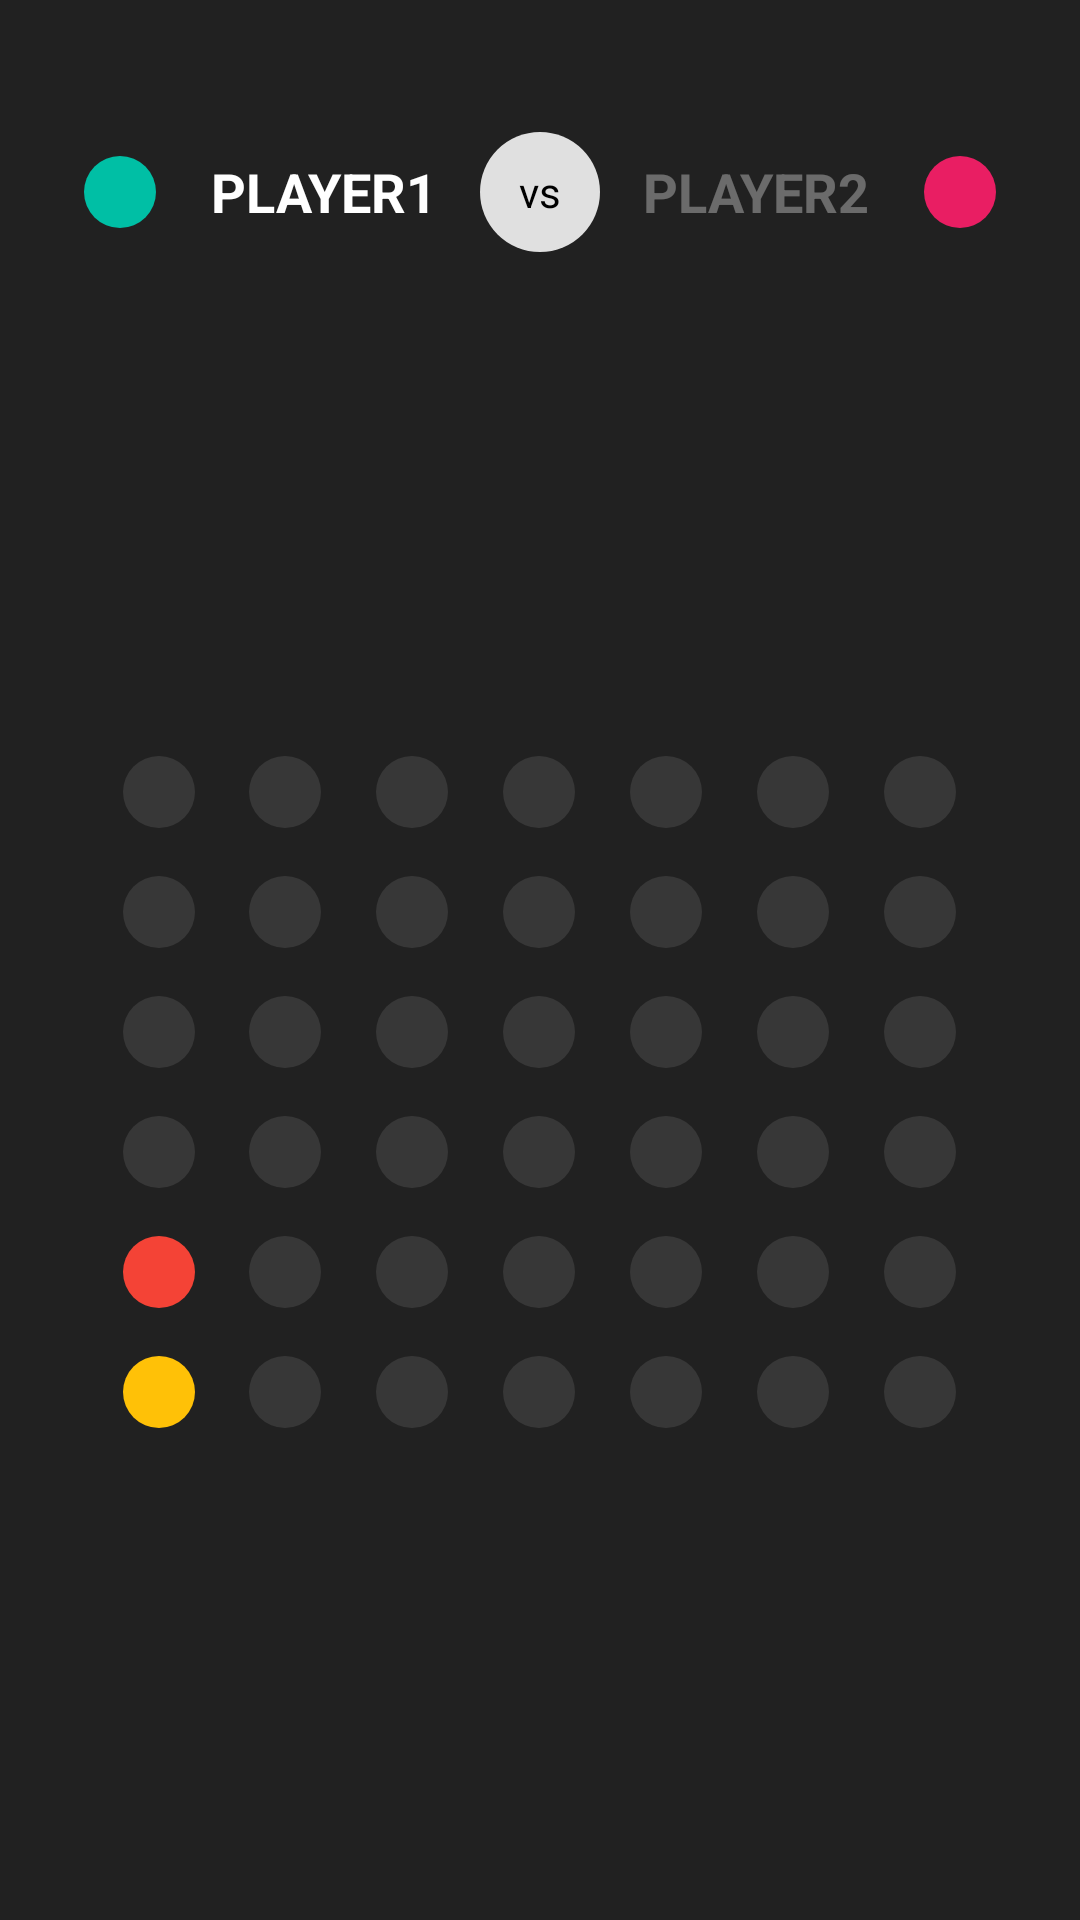

Write the Android layout XML for this screen, with the resource values it uses.
<!-- AndroidManifest.xml: application theme AppTheme -->
<!-- res/layout/vs_header_test.xml -->
<?xml version="1.0" encoding="utf-8"?>
<RelativeLayout xmlns:android="http://schemas.android.com/apk/res/android"
    android:orientation="horizontal" android:layout_width="match_parent"
    android:layout_height="match_parent"
    android:background="#212121"
    android:paddingTop="40dp">

    <TextView android:id="@+id/vs_text"
        android:layout_width="40dp"
        android:layout_height="40dp"
        android:text="@string/vs"
        android:textColor="@color/black"
        android:gravity="center"
        android:background="@drawable/move_test3"
        android:padding="8dp"
        android:layout_centerHorizontal="true"
        android:layout_margin="4dp"/>


    <TextView android:id="@+id/text1"
        android:layout_width="88dp"
        android:layout_height="48dp"
        android:text="@string/player1"
        android:textColor="#FFF"
        android:textStyle="bold"
        android:textSize="18sp"
        android:gravity="center"
        android:layout_marginRight="4dp"
        android:layout_marginEnd="4dp"
        android:layout_toLeftOf="@+id/vs_text"
        android:layout_toStartOf="@+id/vs_text"/>

    <ImageView android:id="@+id/icon1"
        android:layout_width="48dp"
        android:layout_height="48dp"
        android:src="@drawable/move_test2"
        android:layout_toLeftOf="@+id/text1"
        android:layout_toStartOf="@+id/text1"
        android:padding="12dp"
        android:contentDescription="@string/icon"/>

    <TextView android:id="@+id/text2"
        android:layout_width="88dp"
        android:layout_height="48dp"
        android:text="@string/player2"
        android:textColor="#5FFF"
        android:textStyle="bold"
        android:textSize="18sp"
        android:gravity="center"
        android:layout_marginLeft="4dp"
        android:layout_marginStart="4dp"
        android:layout_toRightOf="@+id/vs_text"
        android:layout_toEndOf="@+id/vs_text" />
    <ImageView android:id="@+id/icon2"
        android:layout_width="48dp"
        android:layout_height="48dp"
        android:src="@drawable/move_test1"
        android:layout_toRightOf="@+id/text2"
        android:layout_toEndOf="@+id/text2"
        android:padding="12dp"
        android:contentDescription="@string/icon"/>

    <include layout="@layout/board_trial"
        android:layout_width="match_parent"
        android:layout_height="match_parent"
        android:layout_below="@id/vs_text"/>

</RelativeLayout>
<!-- res/layout/board_trial.xml (included above) -->
<?xml version="1.0" encoding="utf-8"?>
<LinearLayout xmlns:android="http://schemas.android.com/apk/res/android"
    android:id="@+id/parent"
    android:orientation="horizontal" android:layout_width="match_parent"
    android:layout_height="match_parent"
    android:padding="32dp"
    android:gravity="center">
    <LinearLayout style="@style/column">
        <ImageView style="@style/blank"/>
        <ImageView style="@style/blank"/>
        <ImageView style="@style/blank"/>
        <ImageView style="@style/blank"/>
        <ImageView style="@style/red"/>
        <ImageView style="@style/yellow"/>
    </LinearLayout>
    <LinearLayout style="@style/column">
        <ImageView style="@style/blank"/>
        <ImageView style="@style/blank"/>
        <ImageView style="@style/blank"/>
        <ImageView style="@style/blank"/>
        <ImageView style="@style/blank"/>
        <ImageView style="@style/blank"/>
    </LinearLayout>
    <LinearLayout style="@style/column">
        <ImageView style="@style/blank"/>
        <ImageView style="@style/blank"/>
        <ImageView style="@style/blank"/>
        <ImageView style="@style/blank"/>
        <ImageView style="@style/blank"/>
        <ImageView style="@style/blank"/>
    </LinearLayout>
    <LinearLayout style="@style/column">
        <ImageView style="@style/blank"/>
        <ImageView style="@style/blank"/>
        <ImageView style="@style/blank"/>
        <ImageView style="@style/blank"/>
        <ImageView style="@style/blank"/>
        <ImageView style="@style/blank"/>
    </LinearLayout>
    <LinearLayout style="@style/column">
        <ImageView style="@style/blank"/>
        <ImageView style="@style/blank"/>
        <ImageView style="@style/blank"/>
        <ImageView style="@style/blank"/>
        <ImageView style="@style/blank"/>
        <ImageView style="@style/blank"/>
    </LinearLayout>
    <LinearLayout style="@style/column">
        <ImageView style="@style/blank"/>
        <ImageView style="@style/blank"/>
        <ImageView style="@style/blank"/>
        <ImageView style="@style/blank"/>
        <ImageView style="@style/blank"/>
        <ImageView style="@style/blank"/>
    </LinearLayout>
    <LinearLayout style="@style/column">
        <ImageView style="@style/blank"/>
        <ImageView style="@style/blank"/>
        <ImageView style="@style/blank"/>
        <ImageView style="@style/blank"/>
        <ImageView style="@style/blank"/>
        <ImageView style="@style/blank"/>
    </LinearLayout>

</LinearLayout>
<!-- resources referenced by this layout -->
<resources>
  <color name="black">#000000</color>
  <!-- drawable move_test1 (drawable-nodpi) -->
  <?xml version="1.0" encoding="utf-8"?>
  <shape xmlns:android="http://schemas.android.com/apk/res/android"
      android:shape="oval">
      <solid android:color="#E91E63" />
      <size android:width="24dp"
          android:height="24dp"/>
  </shape>
  <!-- drawable move_test2 (drawable-nodpi) -->
  <?xml version="1.0" encoding="utf-8"?>
  <shape xmlns:android="http://schemas.android.com/apk/res/android"
      android:shape="oval">
      <solid android:color="#00BFA5" />
      <size android:width="24dp"
          android:height="24dp"/>
  </shape>
  <!-- drawable move_test3 (drawable-nodpi) -->
  <?xml version="1.0" encoding="utf-8"?>
  <shape xmlns:android="http://schemas.android.com/apk/res/android"
      android:shape="oval">
      <solid android:color="#E0E0E0" />
      <size android:width="24dp"
          android:height="24dp"/>
  </shape>
  <string name="icon">icon</string>
  <string name="player1">PLAYER1</string>
  <string name="player2">PLAYER2</string>
  <string name="vs">vs</string>
  <style name="blank">
          <item name="android:layout_width">wrap_content</item>
          <item name="android:layout_height">wrap_content</item>
          <item name="android:src">@drawable/move_blank</item>
          <item name="android:layout_margin">8dp</item>
      </style>
  <style name="column">
          <item name="android:layout_weight">1</item>
          <item name="android:layout_width">0dp</item>
          <item name="android:layout_height">wrap_content</item>
          <item name="android:orientation">vertical</item>
          <item name="android:gravity">center_horizontal|bottom</item>
      </style>
  <style name="red">
          <item name="android:layout_width">wrap_content</item>
          <item name="android:layout_height">wrap_content</item>
          <item name="android:src">@drawable/move_red</item>
          <item name="android:layout_margin">8dp</item>
      </style>
  <style name="yellow">
          <item name="android:layout_width">wrap_content</item>
          <item name="android:layout_height">wrap_content</item>
          <item name="android:src">@drawable/move_yellow</item>
          <item name="android:layout_margin">8dp</item>
      </style>
  <style name="AppTheme" parent="Theme.AppCompat.Light">
          <item name="android:actionBarStyle">@style/MyActionBar</item>
          <item name="android:actionBarTabStyle">@style/MyActionBarTabs</item>
      </style>
  <!-- drawable move_blank (drawable-nodpi) -->
  <?xml version="1.0" encoding="utf-8"?>
  <shape xmlns:android="http://schemas.android.com/apk/res/android"
      android:shape="oval">
      <solid android:color="#44757575" />
      <size android:width="24dp"
          android:height="24dp"/>
  </shape>
  <!-- drawable move_red (drawable-nodpi) -->
  <?xml version="1.0" encoding="utf-8"?>
  <shape xmlns:android="http://schemas.android.com/apk/res/android"
      android:shape="oval">
      <solid android:color="#F44336" />
      <size android:width="24dp"
          android:height="24dp"/>
  </shape>
  <!-- drawable move_yellow (drawable-nodpi) -->
  <?xml version="1.0" encoding="utf-8"?>
  <shape xmlns:android="http://schemas.android.com/apk/res/android"
      android:shape="oval">
      <solid android:color="#FFC107" />
      <size android:width="24dp"
          android:height="24dp"/>
  </shape>
  <style name="MyActionBarTabs" parent="@android:style/Widget.Holo.ActionBar.TabView">
          
          <item name="android:background">@drawable/actionbar_tab_indicator</item>
      </style>
  <color name="cyan">#00BCD4</color>
  <style name="MyActionBarTitleText" parent="@android:style/TextAppearance.Holo.Widget.ActionBar.Title">
          <item name="android:textColor">@color/white</item>
      </style>
  <color name="white">#FFFFFF</color>
</resources>
